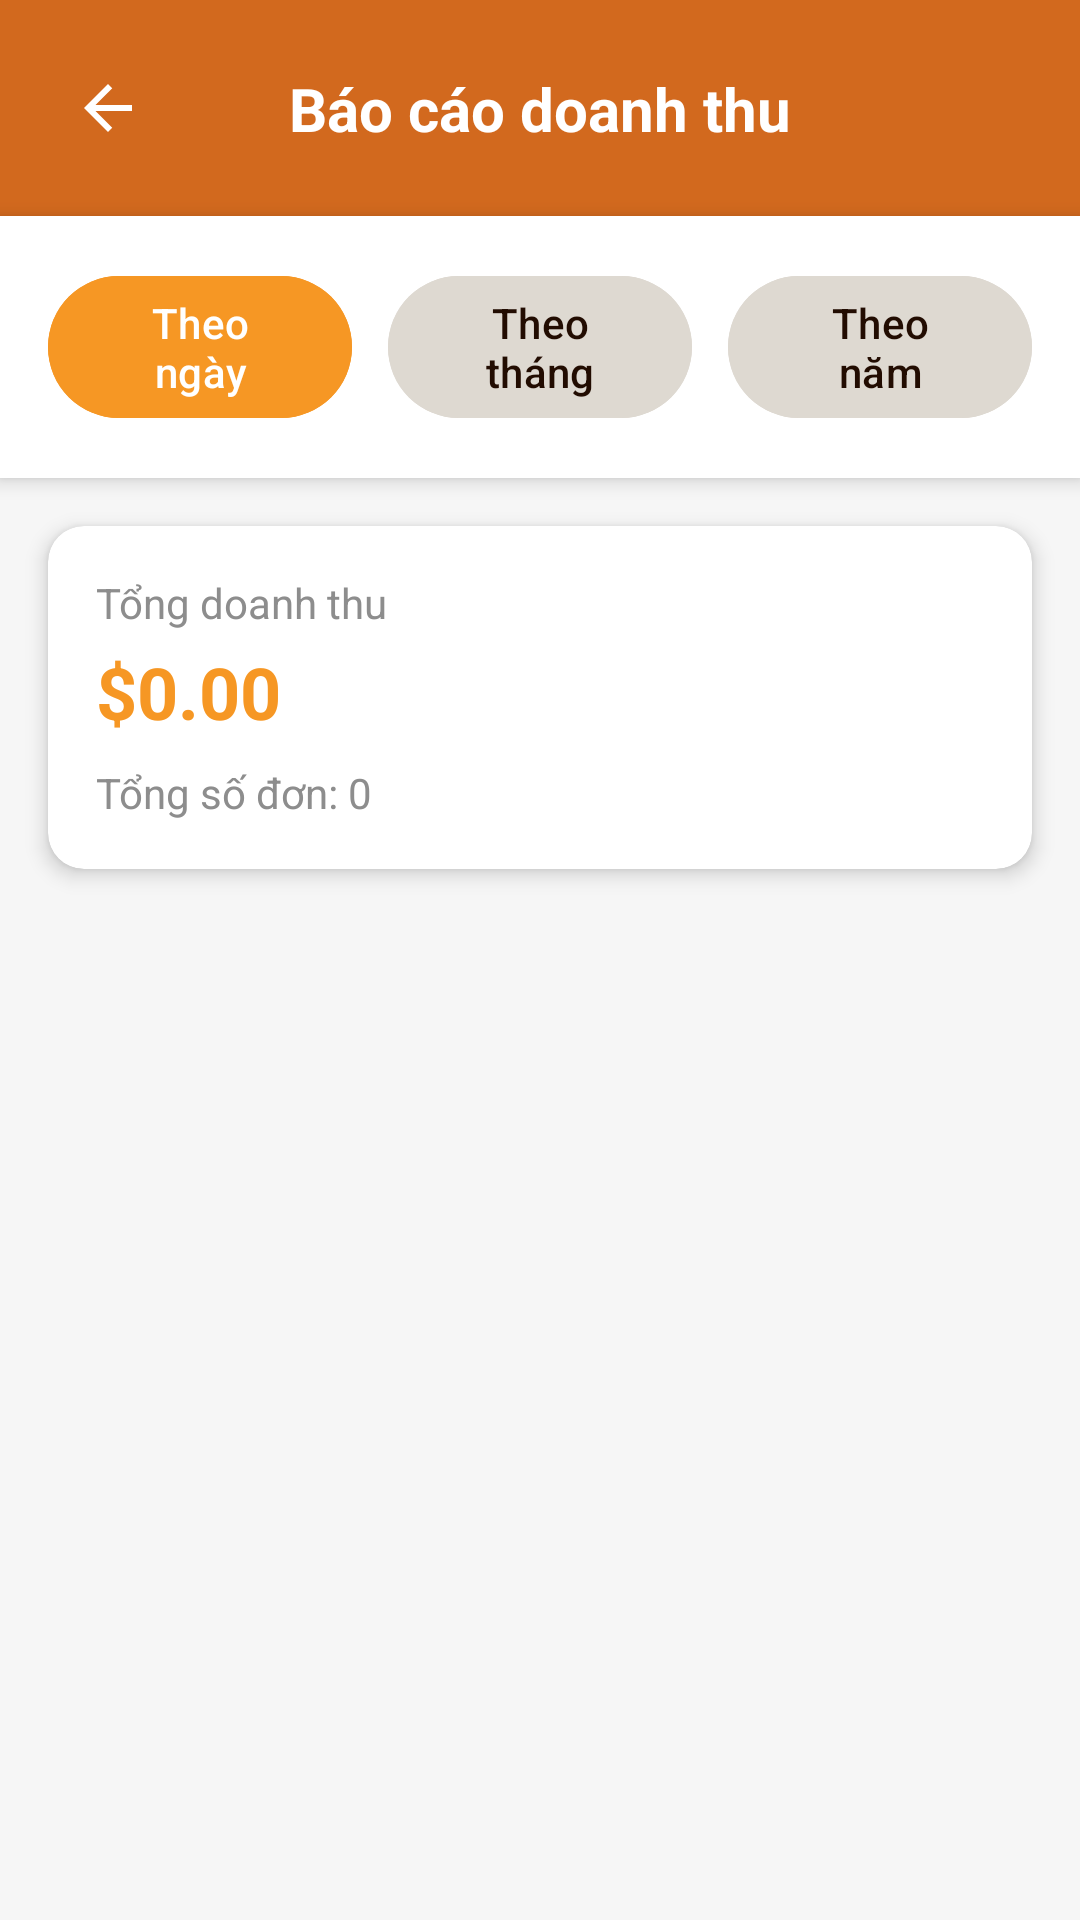

Android layout source for this screen:
<!-- AndroidManifest.xml: application theme Theme.MyApplicationC1 -->
<!-- res/layout/activity_revenue_report.xml -->
<?xml version="1.0" encoding="utf-8"?>
<androidx.constraintlayout.widget.ConstraintLayout xmlns:android="http://schemas.android.com/apk/res/android"
    xmlns:app="http://schemas.android.com/apk/res-auto"
    xmlns:tools="http://schemas.android.com/tools"
    android:layout_width="match_parent"
    android:layout_height="match_parent"
    android:background="@color/LightGrey"
    tools:context=".Activity.RevenueReportActivity">

    <androidx.constraintlayout.widget.ConstraintLayout
        android:id="@+id/headerLayout"
        android:layout_width="match_parent"
        android:layout_height="wrap_content"
        android:padding="16dp"
        android:background="@color/darkOrange"
        android:minHeight="56dp"
        app:layout_constraintTop_toTopOf="parent"
        app:layout_constraintStart_toStartOf="parent"
        app:layout_constraintEnd_toEndOf="parent">

        <ImageView
            android:id="@+id/backBtn"
            android:layout_width="40dp"
            android:layout_height="40dp"
            android:src="@drawable/back"
            android:background="?attr/selectableItemBackgroundBorderless"
            android:padding="8dp"
            android:contentDescription="Back"
            app:tint="@color/white"
            app:layout_constraintStart_toStartOf="parent"
            app:layout_constraintTop_toTopOf="parent"
            app:layout_constraintBottom_toBottomOf="parent" />

        <TextView
            android:layout_width="0dp"
            android:layout_height="wrap_content"
            android:text="Báo cáo doanh thu"
            android:textColor="@color/white"
            android:textSize="20sp"
            android:textStyle="bold"
            android:gravity="center"
            app:layout_constraintStart_toStartOf="parent"
            app:layout_constraintEnd_toEndOf="parent"
            app:layout_constraintTop_toTopOf="parent"
            app:layout_constraintBottom_toBottomOf="parent" />
    </androidx.constraintlayout.widget.ConstraintLayout>

    <LinearLayout
        android:id="@+id/filterLayout"
        android:layout_width="match_parent"
        android:layout_height="wrap_content"
        android:orientation="horizontal"
        android:padding="16dp"
        android:background="@color/white"
        android:elevation="4dp"
        app:layout_constraintTop_toBottomOf="@+id/headerLayout"
        app:layout_constraintStart_toStartOf="parent"
        app:layout_constraintEnd_toEndOf="parent">

        <com.google.android.material.button.MaterialButton
            android:id="@+id/dailyBtn"
            android:layout_width="0dp"
            android:layout_height="wrap_content"
            android:layout_weight="1"
            android:text="Theo ngày"
            android:textColor="@color/white"
            android:backgroundTint="@color/orange"
            android:layout_marginEnd="8dp" />

        <com.google.android.material.button.MaterialButton
            android:id="@+id/monthlyBtn"
            android:layout_width="0dp"
            android:layout_height="wrap_content"
            android:layout_weight="1"
            android:text="Theo tháng"
            android:textColor="@color/darkBrown"
            android:backgroundTint="@color/lightCream"
            android:layout_marginHorizontal="4dp" />

        <com.google.android.material.button.MaterialButton
            android:id="@+id/yearlyBtn"
            android:layout_width="0dp"
            android:layout_height="wrap_content"
            android:layout_weight="1"
            android:text="Theo năm"
            android:textColor="@color/darkBrown"
            android:backgroundTint="@color/lightCream"
            android:layout_marginStart="8dp" />
    </LinearLayout>

    <androidx.cardview.widget.CardView
        android:id="@+id/summaryCard"
        android:layout_width="match_parent"
        android:layout_height="wrap_content"
        android:layout_margin="16dp"
        app:cardCornerRadius="12dp"
        app:cardElevation="4dp"
        app:layout_constraintTop_toBottomOf="@+id/filterLayout"
        app:layout_constraintStart_toStartOf="parent"
        app:layout_constraintEnd_toEndOf="parent">

        <LinearLayout
            android:layout_width="match_parent"
            android:layout_height="wrap_content"
            android:orientation="vertical"
            android:padding="16dp">

            <TextView
                android:layout_width="wrap_content"
                android:layout_height="wrap_content"
                android:text="Tổng doanh thu"
                android:textColor="@color/grey"
                android:textSize="14sp" />

            <TextView
                android:id="@+id/totalRevenueTxt"
                android:layout_width="wrap_content"
                android:layout_height="wrap_content"
                android:layout_marginTop="4dp"
                android:text="$0.00"
                android:textColor="@color/orange"
                android:textSize="24sp"
                android:textStyle="bold" />

            <TextView
                android:id="@+id/totalOrdersTxt"
                android:layout_width="wrap_content"
                android:layout_height="wrap_content"
                android:layout_marginTop="8dp"
                android:text="Tổng số đơn: 0"
                android:textColor="@color/grey"
                android:textSize="14sp" />
        </LinearLayout>
    </androidx.cardview.widget.CardView>

    <androidx.recyclerview.widget.RecyclerView
        android:id="@+id/recyclerViewReport"
        android:layout_width="match_parent"
        android:layout_height="0dp"
        android:padding="16dp"
        app:layout_constraintTop_toBottomOf="@+id/summaryCard"
        app:layout_constraintBottom_toBottomOf="parent"
        app:layout_constraintStart_toStartOf="parent"
        app:layout_constraintEnd_toEndOf="parent"
        tools:listitem="@layout/viewholder_revenue_report" />

    <TextView
        android:id="@+id/emptyReportTxt"
        android:layout_width="wrap_content"
        android:layout_height="wrap_content"
        android:text="Chưa có dữ liệu doanh thu"
        android:textColor="@color/grey"
        android:textSize="16sp"
        android:visibility="gone"
        app:layout_constraintTop_toTopOf="parent"
        app:layout_constraintBottom_toBottomOf="parent"
        app:layout_constraintStart_toStartOf="parent"
        app:layout_constraintEnd_toEndOf="parent" />

</androidx.constraintlayout.widget.ConstraintLayout>
<!-- res/layout/viewholder_revenue_report.xml (included above) -->
<?xml version="1.0" encoding="utf-8"?>
<androidx.cardview.widget.CardView xmlns:android="http://schemas.android.com/apk/res/android"
    xmlns:app="http://schemas.android.com/apk/res-auto"
    android:layout_width="match_parent"
    android:layout_height="wrap_content"
    android:layout_marginBottom="12dp"
    app:cardCornerRadius="12dp"
    app:cardElevation="4dp"
    android:background="@color/white">

    <LinearLayout
        android:layout_width="match_parent"
        android:layout_height="wrap_content"
        android:orientation="vertical">

        <LinearLayout
            android:layout_width="match_parent"
            android:layout_height="wrap_content"
            android:orientation="horizontal"
            android:padding="16dp"
            android:gravity="center_vertical">

            <LinearLayout
                android:layout_width="0dp"
                android:layout_height="wrap_content"
                android:layout_weight="1"
                android:orientation="vertical">

                <TextView
                    android:id="@+id/dateTxt"
                    android:layout_width="wrap_content"
                    android:layout_height="wrap_content"
                    android:text="01/12/2024"
                    android:textColor="@color/darkBrown"
                    android:textSize="16sp"
                    android:textStyle="bold" />

                <TextView
                    android:id="@+id/orderCountTxt"
                    android:layout_width="wrap_content"
                    android:layout_height="wrap_content"
                    android:layout_marginTop="4dp"
                    android:text="5 đơn"
                    android:textColor="@color/grey"
                    android:textSize="14sp" />
            </LinearLayout>

            <TextView
                android:id="@+id/revenueTxt"
                android:layout_width="wrap_content"
                android:layout_height="wrap_content"
                android:text="125.500 đ"
                android:textColor="@color/orange"
                android:textSize="20sp"
                android:textStyle="bold" />
        </LinearLayout>

        <View
            android:layout_width="match_parent"
            android:layout_height="1dp"
            android:background="@color/lightCream"
            android:layout_marginHorizontal="16dp" />

        <androidx.recyclerview.widget.RecyclerView
            android:id="@+id/recyclerViewOrders"
            android:layout_width="match_parent"
            android:layout_height="wrap_content"
            android:minHeight="100dp"
            android:paddingTop="8dp"
            android:paddingBottom="8dp"
            android:nestedScrollingEnabled="false"
            android:clipToPadding="false"
            android:overScrollMode="never" />

    </LinearLayout>

</androidx.cardview.widget.CardView>
<!-- resources referenced by this layout -->
<resources>
  <color name="LightGrey">#f6f6f6</color>
  <color name="darkBrown">#220c01</color>
  <color name="darkOrange">#D2691E</color>
  <color name="grey">#8d8d8d</color>
  <color name="lightCream">#ded9d1</color>
  <color name="orange">#f69724</color>
  <color name="white">#FFFFFFFF</color>
  <!-- drawable back (drawable) -->
  <?xml version="1.0" encoding="utf-8"?>
  <vector xmlns:android="http://schemas.android.com/apk/res/android"
      android:width="24dp"
      android:height="24dp"
      android:viewportWidth="24"
      android:viewportHeight="24">
      <path
          android:fillColor="@color/darkBrown"
          android:pathData="M20,11H7.83l5.59,-5.59L12,4l-8,8 8,8 1.41,-1.41L7.83,13H20v-2z"/>
  </vector>
  <style name="Theme.MyApplicationC1" parent="Base.Theme.MyApplicationC1" />
  <style name="Base.Theme.MyApplicationC1" parent="Theme.Material3.DayNight.NoActionBar">
          
          
      </style>
</resources>
